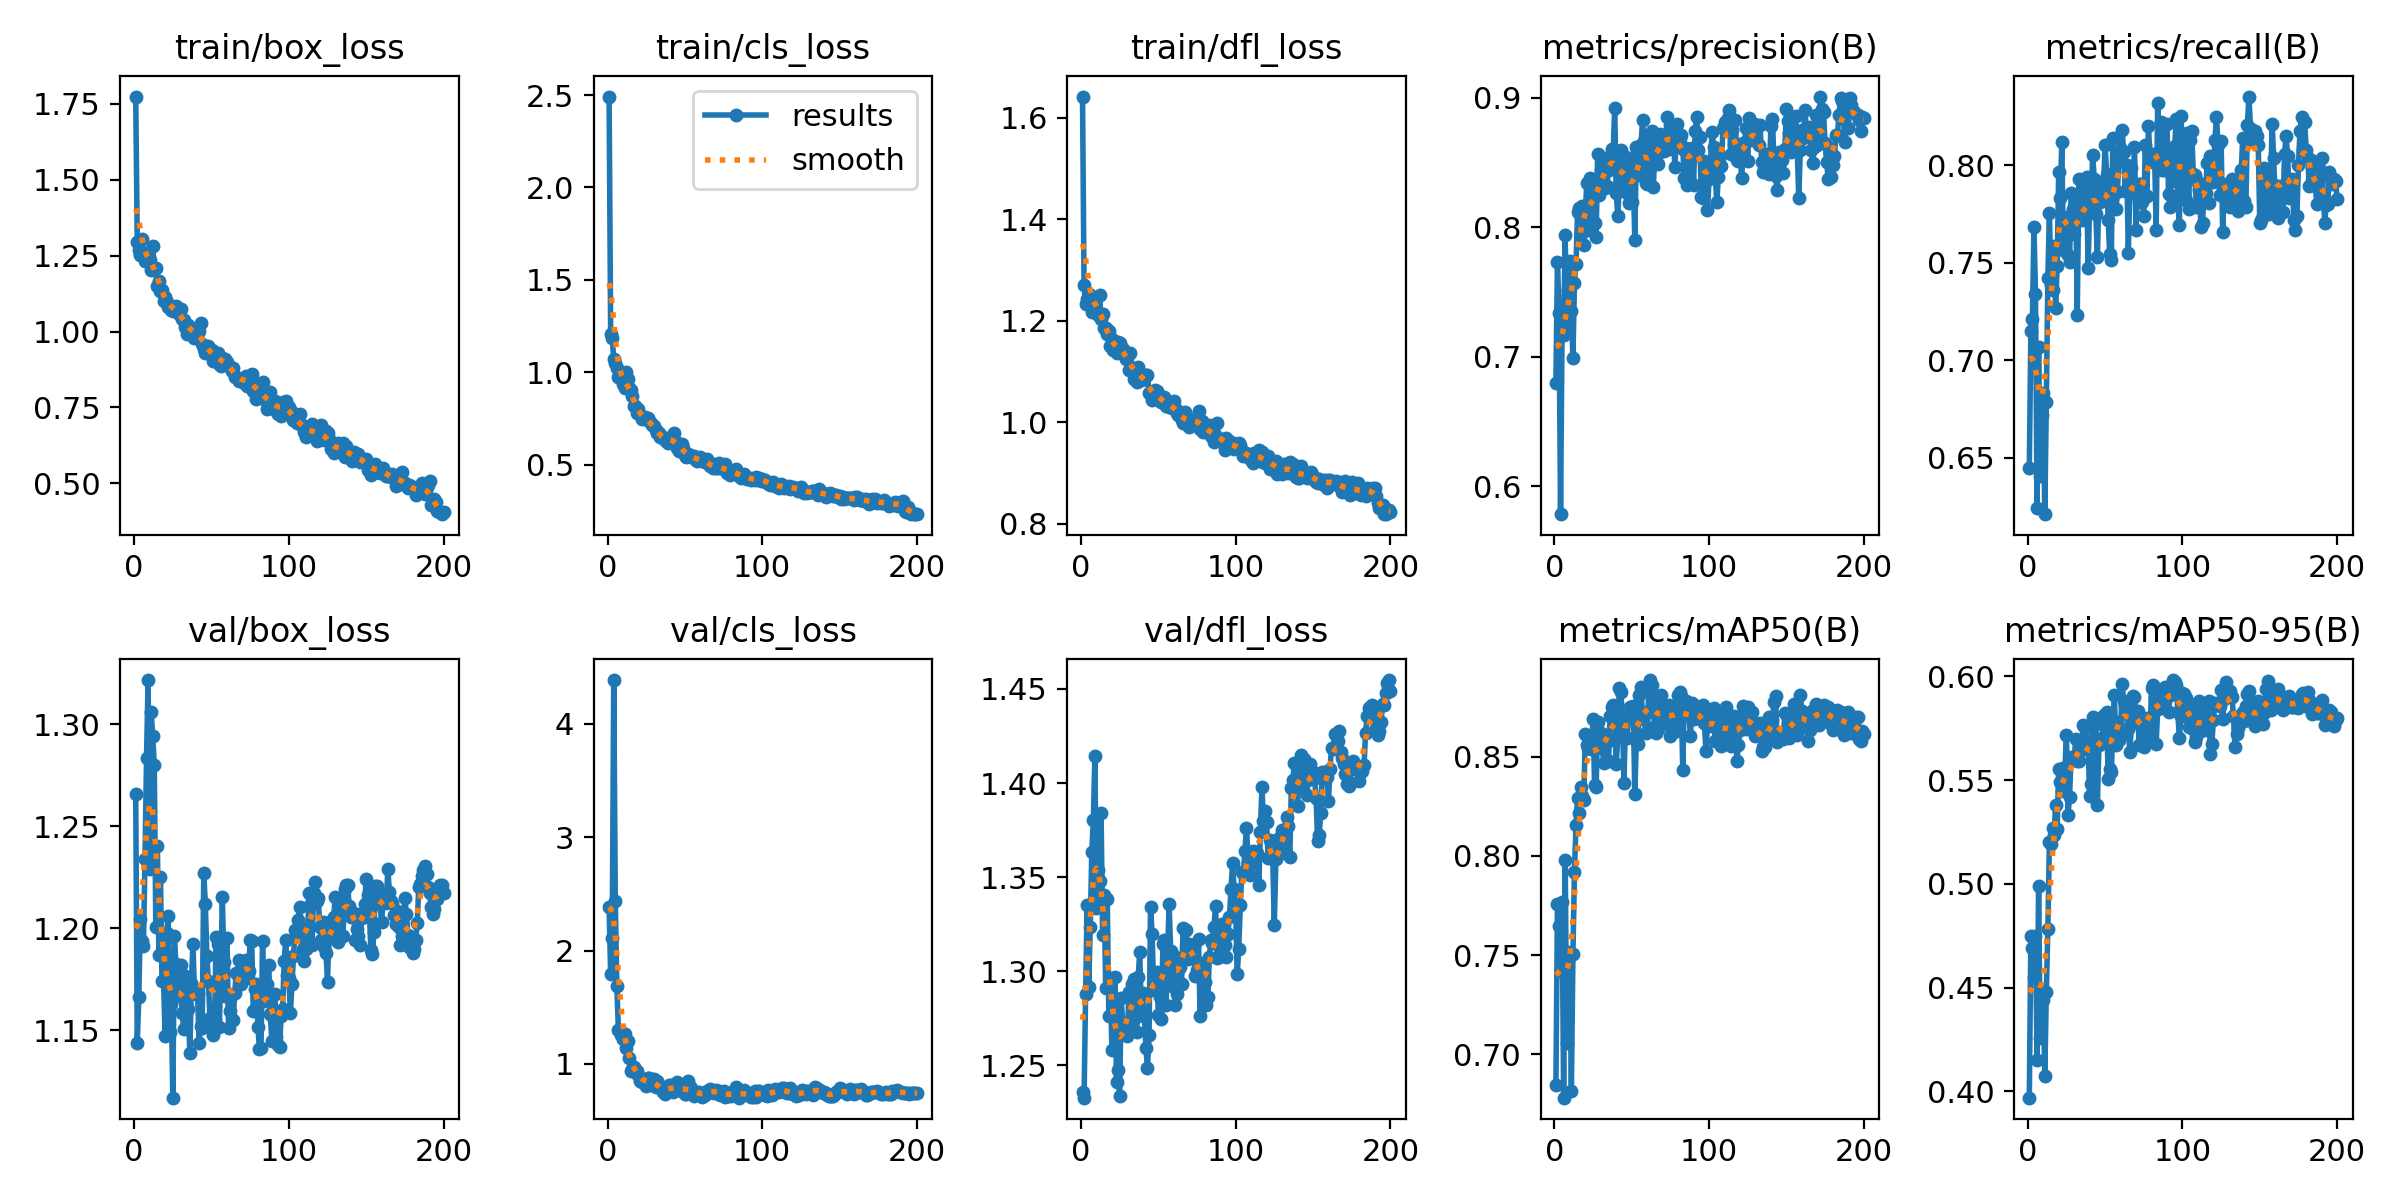

Source data for this figure (header and first rows):
epoch, train/box_loss, train/cls_loss, train/dfl_loss, metrics/precision(B), metrics/recall(B), metrics/mAP50(B), metrics/mAP50-95(B), val/box_loss, val/cls_loss, val/dfl_loss, lr/pg0, lr/pg1, lr/pg2
1, 1.774, 2.492, 1.641, 0.6797, 0.6447, 0.6844, 0.3969, 1.266, 2.381, 1.236, 0.00024, 0.00024, 0.00024
2, 1.295, 1.206, 1.27, 0.7735, 0.7151, 0.7756, 0.4747, 1.144, 1.789, 1.233, 0.0004975, 0.0004975, 0.0004975
3, 1.269, 1.186, 1.233, 0.7341, 0.7212, 0.7649, 0.4693, 1.166, 2.111, 1.288, 0.0007525, 0.0007525, 0.0007525
4, 1.252, 1.071, 1.242, 0.5786, 0.7682, 0.7422, 0.4553, 1.205, 4.386, 1.335, 0.001005, 0.001005, 0.001005
5, 1.305, 1.054, 1.253, 0.7248, 0.7342, 0.7767, 0.4749, 1.194, 2.441, 1.292, 0.001255, 0.001255, 0.001255
6, 1.262, 1.021, 1.251, 0.7166, 0.6245, 0.6782, 0.4149, 1.192, 1.686, 1.323, 0.001502, 0.001502, 0.001502
7, 1.232, 0.9727, 1.217, 0.7938, 0.7071, 0.798, 0.4989, 1.234, 1.303, 1.363, 0.001747, 0.001747, 0.001747
8, 1.254, 0.9922, 1.245, 0.7189, 0.6409, 0.7057, 0.4258, 1.284, 1.303, 1.38, 0.001931, 0.001931, 0.001931
9, 1.236, 0.9708, 1.244, 0.7513, 0.6718, 0.7516, 0.4491, 1.322, 1.256, 1.414, 0.001931, 0.001931, 0.001931
10, 1.236, 0.9385, 1.223, 0.774, 0.6835, 0.7494, 0.4442, 1.229, 1.216, 1.334, 0.001921, 0.001921, 0.001921
11, 1.204, 0.9155, 1.21, 0.7352, 0.6212, 0.6818, 0.4073, 1.306, 1.266, 1.354, 0.001911, 0.001911, 0.001911
12, 1.283, 1.001, 1.251, 0.6995, 0.6788, 0.7504, 0.4481, 1.294, 1.136, 1.348, 0.001901, 0.001901, 0.001901
13, 1.206, 0.9626, 1.202, 0.7572, 0.7423, 0.7921, 0.4782, 1.28, 1.204, 1.384, 0.001891, 0.001891, 0.001891
14, 1.209, 0.915, 1.213, 0.7717, 0.7756, 0.8158, 0.5201, 1.201, 1.054, 1.319, 0.001881, 0.001881, 0.001881
15, 1.151, 0.9055, 1.185, 0.8116, 0.7388, 0.829, 0.5194, 1.24, 0.9335, 1.341, 0.001871, 0.001871, 0.001871
16, 1.167, 0.8723, 1.186, 0.815, 0.7359, 0.8219, 0.5267, 1.187, 0.9586, 1.291, 0.001861, 0.001861, 0.001861
17, 1.135, 0.8166, 1.174, 0.7951, 0.7588, 0.8346, 0.5234, 1.225, 0.9704, 1.338, 0.001852, 0.001852, 0.001852
18, 1.137, 0.816, 1.18, 0.8165, 0.7271, 0.8304, 0.5382, 1.174, 0.9263, 1.276, 0.001842, 0.001842, 0.001842
19, 1.1, 0.783, 1.149, 0.7863, 0.7482, 0.8284, 0.5265, 1.175, 0.9346, 1.297, 0.001832, 0.001832, 0.001832
20, 1.113, 0.804, 1.164, 0.8118, 0.7965, 0.8614, 0.5555, 1.147, 0.9007, 1.258, 0.001822, 0.001822, 0.001822
21, 1.099, 0.7703, 1.143, 0.8345, 0.7835, 0.856, 0.5491, 1.198, 0.846, 1.28, 0.001812, 0.001812, 0.001812
22, 1.08, 0.7466, 1.146, 0.7977, 0.8119, 0.8545, 0.5447, 1.206, 0.8363, 1.297, 0.001802, 0.001802, 0.001802
23, 1.086, 0.7523, 1.135, 0.8378, 0.7565, 0.8559, 0.5559, 1.149, 0.8502, 1.241, 0.001792, 0.001792, 0.001792
24, 1.07, 0.7561, 1.157, 0.8159, 0.7666, 0.8539, 0.5544, 1.163, 0.8579, 1.248, 0.001782, 0.001782, 0.001782
25, 1.069, 0.7477, 1.155, 0.8328, 0.7734, 0.8691, 0.5719, 1.117, 0.8062, 1.234, 0.001772, 0.001772, 0.001772
26, 1.082, 0.756, 1.149, 0.8034, 0.7541, 0.8357, 0.5333, 1.196, 0.8758, 1.286, 0.001762, 0.001762, 0.001762
27, 1.086, 0.7382, 1.143, 0.7926, 0.7506, 0.8347, 0.5416, 1.182, 0.8774, 1.272, 0.001752, 0.001752, 0.001752
28, 1.073, 0.7286, 1.141, 0.8564, 0.7856, 0.8677, 0.5613, 1.167, 0.8155, 1.27, 0.001743, 0.001743, 0.001743
29, 1.06, 0.7162, 1.123, 0.8251, 0.7776, 0.8579, 0.56, 1.167, 0.8408, 1.27, 0.001733, 0.001733, 0.001733
30, 1.073, 0.7095, 1.127, 0.8438, 0.7647, 0.8621, 0.5595, 1.182, 0.8662, 1.266, 0.001723, 0.001723, 0.001723
31, 1.041, 0.6876, 1.102, 0.8443, 0.7847, 0.8542, 0.57, 1.159, 0.8003, 1.289, 0.001713, 0.001713, 0.001713
32, 1.039, 0.6701, 1.137, 0.8532, 0.7235, 0.8466, 0.5593, 1.151, 0.8523, 1.274, 0.001703, 0.001703, 0.001703
33, 1.016, 0.6735, 1.103, 0.8302, 0.7929, 0.861, 0.5594, 1.177, 0.7978, 1.293, 0.001693, 0.001693, 0.001693
34, 0.9919, 0.6505, 1.084, 0.8319, 0.7744, 0.8574, 0.5642, 1.17, 0.7842, 1.296, 0.001683, 0.001683, 0.001683
35, 1.022, 0.6507, 1.107, 0.8443, 0.7718, 0.8477, 0.5652, 1.16, 0.7922, 1.275, 0.001673, 0.001673, 0.001673
36, 1.016, 0.6529, 1.08, 0.8546, 0.7894, 0.8708, 0.5766, 1.139, 0.752, 1.268, 0.001663, 0.001663, 0.001663
37, 1.01, 0.6333, 1.108, 0.8603, 0.7788, 0.8753, 0.5749, 1.173, 0.7366, 1.297, 0.001654, 0.001654, 0.001654
38, 0.9937, 0.6303, 1.097, 0.8571, 0.7941, 0.876, 0.5662, 1.192, 0.7593, 1.31, 0.001644, 0.001644, 0.001644
39, 0.9781, 0.6164, 1.083, 0.8919, 0.7475, 0.8691, 0.5686, 1.169, 0.7715, 1.277, 0.001634, 0.001634, 0.001634
40, 0.9991, 0.6318, 1.086, 0.8264, 0.78, 0.8462, 0.5422, 1.168, 0.8154, 1.289, 0.001624, 0.001624, 0.001624
41, 1.005, 0.6526, 1.085, 0.8088, 0.7847, 0.86, 0.5482, 1.168, 0.8146, 1.276, 0.001614, 0.001614, 0.001614
42, 1.003, 0.6468, 1.092, 0.8332, 0.8051, 0.8847, 0.5802, 1.144, 0.755, 1.259, 0.001604, 0.001604, 0.001604
43, 1.028, 0.6727, 1.092, 0.8594, 0.7929, 0.8824, 0.5777, 1.152, 0.7857, 1.249, 0.001594, 0.001594, 0.001594
44, 0.9581, 0.6258, 1.057, 0.8558, 0.775, 0.8692, 0.5769, 1.151, 0.776, 1.266, 0.001584, 0.001584, 0.001584
45, 0.9441, 0.59, 1.055, 0.8417, 0.7529, 0.837, 0.5382, 1.227, 0.8385, 1.334, 0.001574, 0.001574, 0.001574
46, 0.929, 0.5769, 1.044, 0.8541, 0.7853, 0.8695, 0.567, 1.212, 0.7842, 1.32, 0.001564, 0.001564, 0.001564
47, 0.9416, 0.5839, 1.051, 0.8266, 0.7812, 0.8595, 0.5675, 1.187, 0.8069, 1.29, 0.001554, 0.001554, 0.001554
48, 0.9536, 0.6104, 1.062, 0.8187, 0.7916, 0.8713, 0.5701, 1.174, 0.7917, 1.291, 0.001545, 0.001545, 0.001545
49, 0.9385, 0.5891, 1.061, 0.8525, 0.7894, 0.8753, 0.5813, 1.156, 0.7543, 1.3, 0.001535, 0.001535, 0.001535
50, 0.938, 0.555, 1.051, 0.8196, 0.8106, 0.8749, 0.58, 1.152, 0.738, 1.277, 0.001525, 0.001525, 0.001525
51, 0.9021, 0.5425, 1.042, 0.8418, 0.7953, 0.8754, 0.5826, 1.147, 0.7314, 1.287, 0.001515, 0.001515, 0.001515
52, 0.9251, 0.5596, 1.04, 0.7902, 0.7718, 0.8312, 0.5503, 1.155, 0.8517, 1.274, 0.001505, 0.001505, 0.001505
53, 0.9135, 0.5551, 1.042, 0.8616, 0.7544, 0.8586, 0.5554, 1.196, 0.7978, 1.315, 0.001495, 0.001495, 0.001495
54, 0.9293, 0.5429, 1.049, 0.8589, 0.7517, 0.8563, 0.5541, 1.192, 0.7842, 1.317, 0.001485, 0.001485, 0.001485
55, 0.8945, 0.5406, 1.031, 0.8399, 0.8141, 0.8812, 0.5745, 1.151, 0.7546, 1.282, 0.001475, 0.001475, 0.001475
56, 0.8866, 0.5456, 1.034, 0.8636, 0.7967, 0.8854, 0.5908, 1.177, 0.7188, 1.308, 0.001465, 0.001465, 0.001465
57, 0.9125, 0.5282, 1.03, 0.8825, 0.7777, 0.8691, 0.5668, 1.215, 0.7559, 1.336, 0.001455, 0.001455, 0.001455
58, 0.9061, 0.5188, 1.038, 0.8665, 0.7862, 0.8726, 0.578, 1.184, 0.7359, 1.311, 0.001446, 0.001446, 0.001446
59, 0.9079, 0.5271, 1.028, 0.8338, 0.8071, 0.8619, 0.5694, 1.167, 0.7548, 1.292, 0.001436, 0.001436, 0.001436
60, 0.8993, 0.544, 1.041, 0.8337, 0.8083, 0.8626, 0.5719, 1.196, 0.7479, 1.308, 0.001426, 0.001426, 0.001426
... 140 more rows
